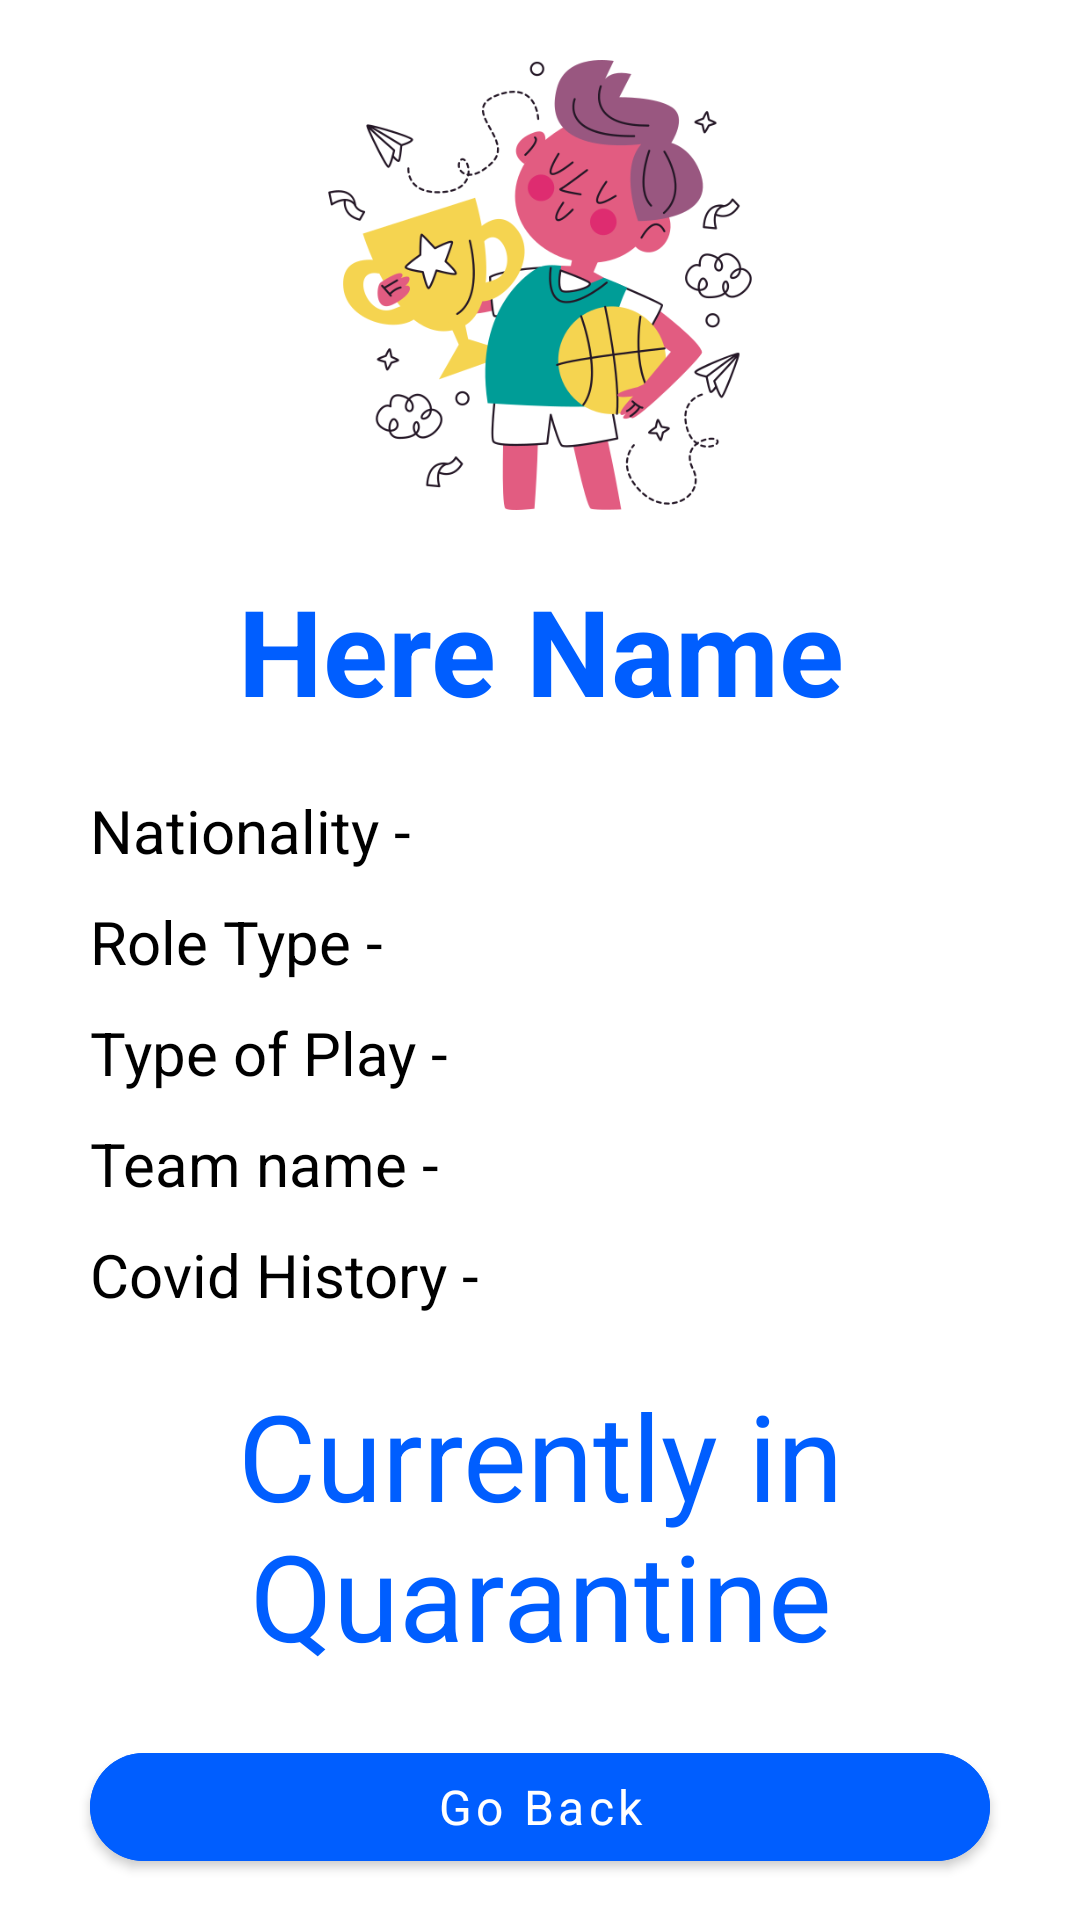

Here is an Android app screen rendered from its layout file. Give the layout XML and the strings, colors and styles it references.
<!-- AndroidManifest.xml: application theme Theme.MaterialComponents.Light.NoActionBar -->
<!-- res/layout/activity_show_user.xml -->
<?xml version="1.0" encoding="utf-8"?>
<RelativeLayout xmlns:android="http://schemas.android.com/apk/res/android"
    xmlns:app="http://schemas.android.com/apk/res-auto"
    xmlns:tools="http://schemas.android.com/tools"
    android:layout_width="match_parent"
    android:layout_height="match_parent"
    tools:context=".ShowUserActivity">

    <ImageView
        android:id="@+id/loginimg"
        android:layout_width="150dp"
        android:layout_height="150dp"
        android:layout_centerHorizontal="true"
        android:layout_marginTop="20dp"
        app:srcCompat="@drawable/showuser" />

    <TextView
        android:id="@+id/name_txt"
        android:layout_width="match_parent"
        android:layout_height="wrap_content"
        android:layout_below="@+id/loginimg"
        android:layout_marginStart="30dp"
        android:layout_marginTop="20dp"
        android:layout_marginEnd="30dp"
        android:gravity="center"
        android:text="Here Name"
        android:textColor="#005EFF"
        android:textSize="40sp"
        android:textStyle="bold" />


    <TextView
        android:id="@+id/nationality_txt"
        android:layout_width="match_parent"
        android:layout_height="wrap_content"
        android:layout_below="@+id/name_txt"
        android:textColor="@color/black"
        android:text="Nationality -  "
        android:layout_marginStart="30dp"
        android:layout_marginEnd="30dp"
        android:layout_marginTop="20dp"
        android:textSize="20sp" />

    <TextView
        android:id="@+id/role_txt"
        android:layout_width="match_parent"
        android:layout_height="wrap_content"
        android:layout_below="@+id/nationality_txt"
        android:textColor="@color/black"
        android:text="Role Type -  "
        android:layout_marginStart="30dp"
        android:layout_marginEnd="30dp"
        android:layout_marginTop="10dp"
        android:textSize="20sp" />

    <TextView
        android:id="@+id/tplay_txt"
        android:layout_width="match_parent"
        android:layout_height="wrap_content"
        android:layout_below="@+id/role_txt"
        android:textColor="@color/black"
        android:text="Type of Play -  "
        android:layout_marginStart="30dp"
        android:layout_marginEnd="30dp"
        android:layout_marginTop="10dp"
        android:textSize="20sp" />

    <TextView
        android:id="@+id/tname_txt"
        android:layout_width="match_parent"
        android:layout_height="wrap_content"
        android:layout_below="@+id/tplay_txt"
        android:textColor="@color/black"
        android:text="Team name -  "
        android:layout_marginStart="30dp"
        android:layout_marginEnd="30dp"
        android:layout_marginTop="10dp"
        android:textSize="20sp" />

    <TextView
        android:id="@+id/covid_txt"
        android:layout_width="match_parent"
        android:layout_height="wrap_content"
        android:layout_below="@+id/tname_txt"
        android:textColor="@color/black"
        android:text="Covid History -  "
        android:layout_marginStart="30dp"
        android:layout_marginEnd="30dp"
        android:layout_marginTop="10dp"
        android:textSize="20sp" />

    <TextView
        android:id="@+id/status"
        android:layout_width="match_parent"
        android:layout_height="wrap_content"
        android:layout_below="@+id/covid_txt"
        android:text="Currently in Quarantine"
        android:gravity="center"
        android:textSize="40sp"
        android:textColor="#005EFF"
        android:layout_marginStart="30dp"
        android:layout_marginEnd="30dp"
        android:layout_marginTop="20dp" />

    <com.google.android.material.button.MaterialButton
        android:id="@+id/back_btn1"
        android:layout_width="match_parent"
        android:layout_height="wrap_content"
        android:layout_below="@+id/status"
        android:layout_marginTop="20dp"
        android:layout_marginStart="30dp"
        android:layout_marginEnd="30dp"
        android:layout_marginBottom="5dp"
        android:backgroundTint="#005EFF"
        android:text="Go Back"
        android:fontFamily="sans-serif"
        android:textAllCaps="false"
        android:textColor="@color/white"
        android:textSize="16dp"
        app:cornerRadius="20dp" />

</RelativeLayout>
<!-- resources referenced by this layout -->
<resources>
  <color name="black">#FF000000</color>
  <color name="white">#FFFFFFFF</color>
  <!-- drawable showuser: png bitmap (drawable, 83601 bytes) -->
</resources>
